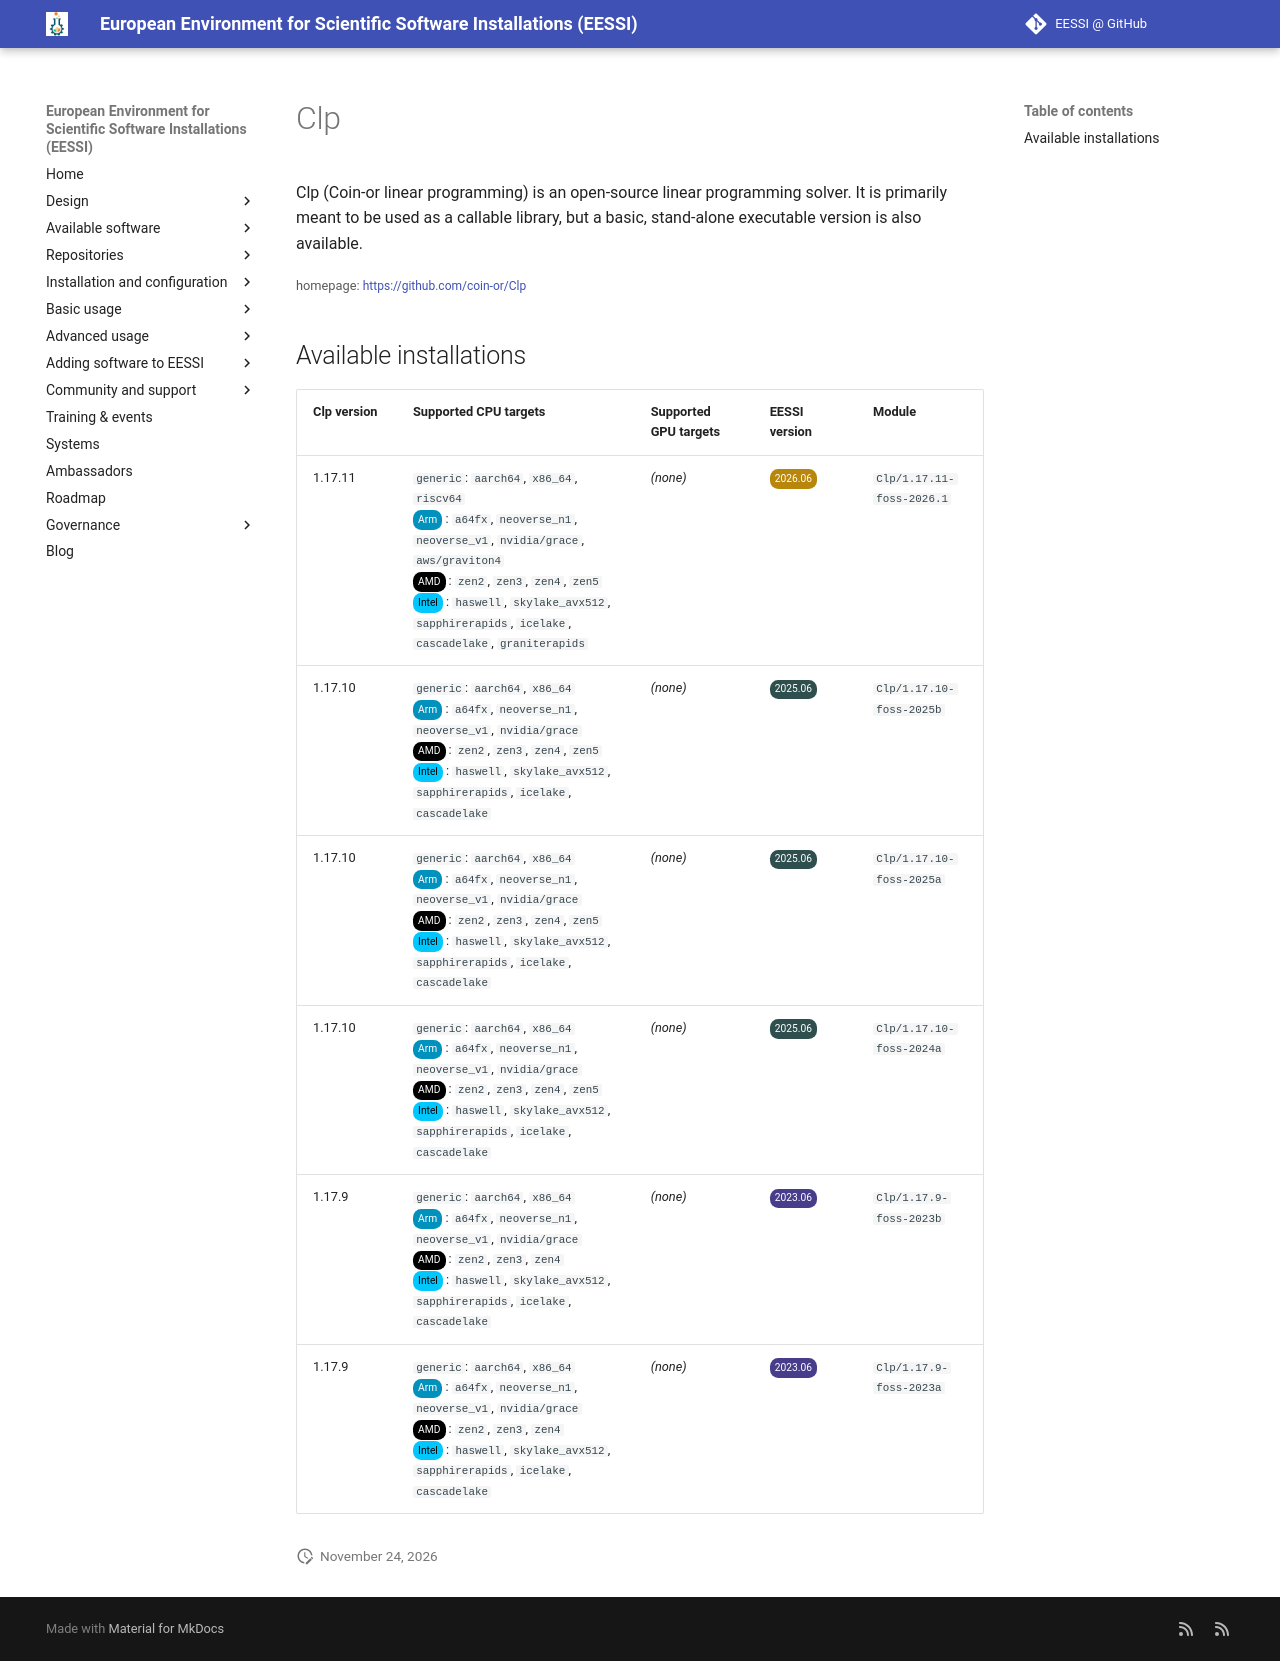

repository: EESSI/docs · page: available_software/detail/Clp/index.html · generator: mkdocs

---
json_ld:
  '@context': https://schema.org
  '@type': SoftwareApplication
  applicationCategory: DeveloperApplication
  description: 'Clp (Coin-or linear programming) is an open-source linear programming
    solver.

    It is primarily meant to be used as a callable library, but a basic,

    stand-alone executable version is also available.'
  license: Not confirmed
  name: Clp
  offers:
    '@type': Offer
    price: 0
  operatingSystem: LINUX
  review:
    '@type': Review
    author:
      '@type': Organization
      name: EESSI
    reviewBody: Application has been successfully made available on all architectures
      supported by EESSI
    reviewRating:
      '@type': Rating
      ratingValue: 5
  softwareRequirements: See https://www.eessi.io/docs/ for how to make EESSI available
    on your system
  softwareVersion: '[''1.17.11'', ''1.17.10'', ''1.17.9'']'
  url: https://github.com/coin-or/Clp
---
# Clp


Clp (Coin-or linear programming) is an open-source linear programming solver.
It is primarily meant to be used as a callable library, but a basic,
stand-alone executable version is also available.

<small>homepage: </small><span class="software-link">[https://github.com/coin-or/Clp](https://github.com/coin-or/Clp)</span>

## Available installations


|Clp version|Supported CPU targets|Supported GPU targets|EESSI version|Module|
| --- | --- | --- | --- | --- |
|1.17.11|`generic`: `aarch64`, `x86_64`, `riscv64`<br/><span class="software-cpu-arm">Arm</span>: `a64fx`, `neoverse_n1`, `neoverse_v1`, `nvidia/grace`, `aws/graviton4`<br/><span class="software-cpu-amd">AMD</span>: `zen2`, `zen3`, `zen4`, `zen5`<br/><span class="software-cpu-intel">Intel</span>: `haswell`, `skylake_avx512`, `sapphirerapids`, `icelake`, `cascadelake`, `graniterapids`<br/>|*(none)*|<span class="software-eessi-version-202606">2026.06</span>|`Clp/1.17.11-foss-2026.1`|
|1.17.10|`generic`: `aarch64`, `x86_64`<br/><span class="software-cpu-arm">Arm</span>: `a64fx`, `neoverse_n1`, `neoverse_v1`, `nvidia/grace`<br/><span class="software-cpu-amd">AMD</span>: `zen2`, `zen3`, `zen4`, `zen5`<br/><span class="software-cpu-intel">Intel</span>: `haswell`, `skylake_avx512`, `sapphirerapids`, `icelake`, `cascadelake`<br/>|*(none)*|<span class="software-eessi-version-202506">2025.06</span>|`Clp/1.17.10-foss-2025b`|
|1.17.10|`generic`: `aarch64`, `x86_64`<br/><span class="software-cpu-arm">Arm</span>: `a64fx`, `neoverse_n1`, `neoverse_v1`, `nvidia/grace`<br/><span class="software-cpu-amd">AMD</span>: `zen2`, `zen3`, `zen4`, `zen5`<br/><span class="software-cpu-intel">Intel</span>: `haswell`, `skylake_avx512`, `sapphirerapids`, `icelake`, `cascadelake`<br/>|*(none)*|<span class="software-eessi-version-202506">2025.06</span>|`Clp/1.17.10-foss-2025a`|
|1.17.10|`generic`: `aarch64`, `x86_64`<br/><span class="software-cpu-arm">Arm</span>: `a64fx`, `neoverse_n1`, `neoverse_v1`, `nvidia/grace`<br/><span class="software-cpu-amd">AMD</span>: `zen2`, `zen3`, `zen4`, `zen5`<br/><span class="software-cpu-intel">Intel</span>: `haswell`, `skylake_avx512`, `sapphirerapids`, `icelake`, `cascadelake`<br/>|*(none)*|<span class="software-eessi-version-202506">2025.06</span>|`Clp/1.17.10-foss-2024a`|
|1.17.9|`generic`: `aarch64`, `x86_64`<br/><span class="software-cpu-arm">Arm</span>: `a64fx`, `neoverse_n1`, `neoverse_v1`, `nvidia/grace`<br/><span class="software-cpu-amd">AMD</span>: `zen2`, `zen3`, `zen4`<br/><span class="software-cpu-intel">Intel</span>: `haswell`, `skylake_avx512`, `sapphirerapids`, `icelake`, `cascadelake`<br/>|*(none)*|<span class="software-eessi-version-202306">2023.06</span>|`Clp/1.17.9-foss-2023b`|
|1.17.9|`generic`: `aarch64`, `x86_64`<br/><span class="software-cpu-arm">Arm</span>: `a64fx`, `neoverse_n1`, `neoverse_v1`, `nvidia/grace`<br/><span class="software-cpu-amd">AMD</span>: `zen2`, `zen3`, `zen4`<br/><span class="software-cpu-intel">Intel</span>: `haswell`, `skylake_avx512`, `sapphirerapids`, `icelake`, `cascadelake`<br/>|*(none)*|<span class="software-eessi-version-202306">2023.06</span>|`Clp/1.17.9-foss-2023a`|
